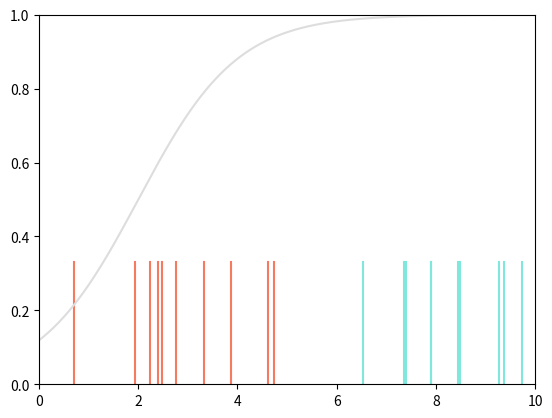
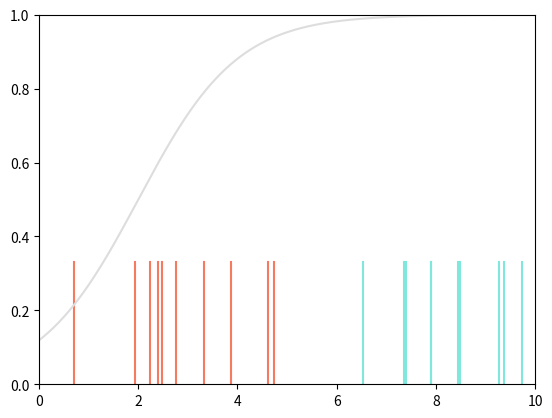
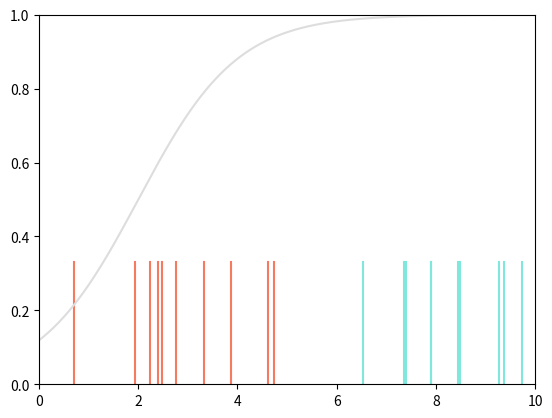
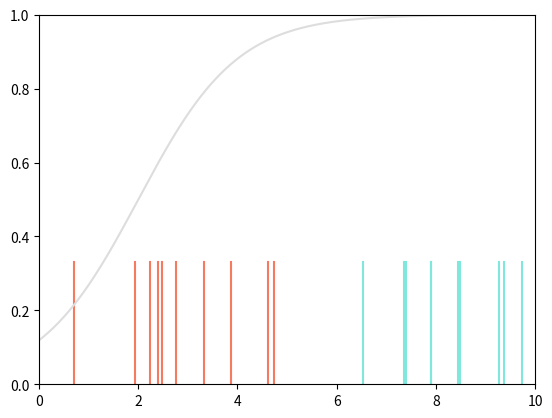
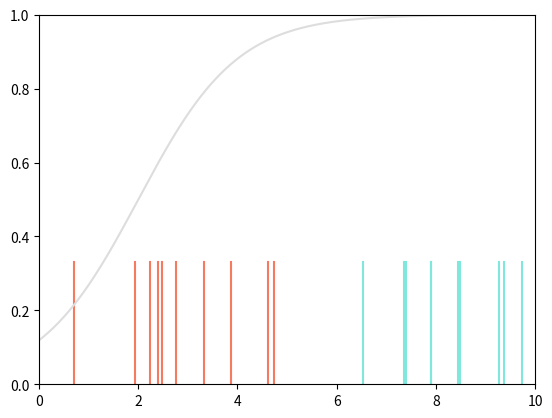
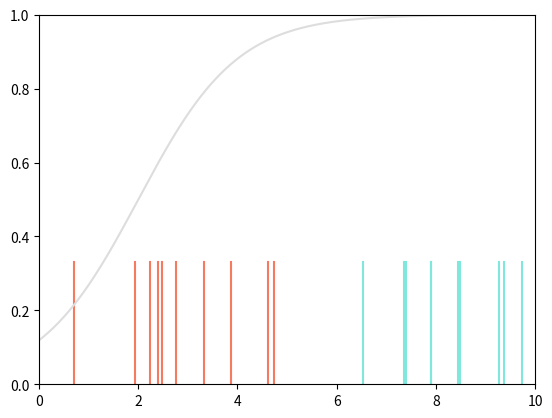
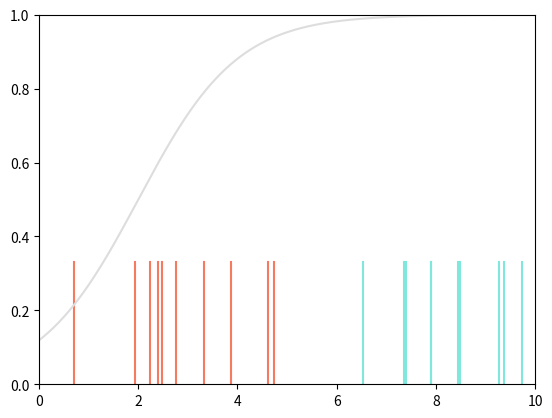
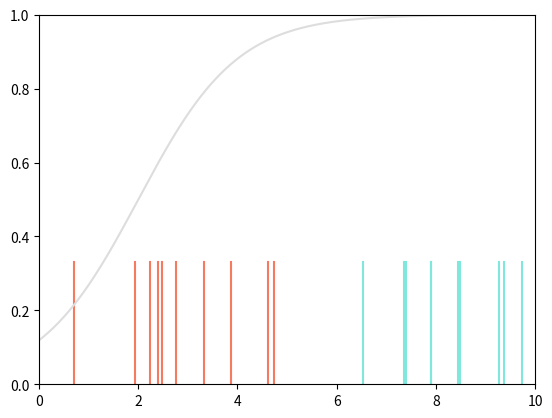
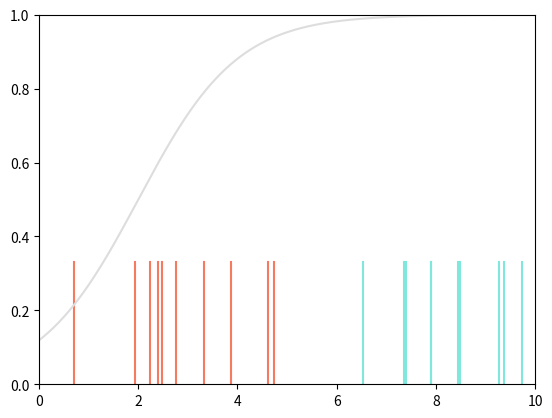
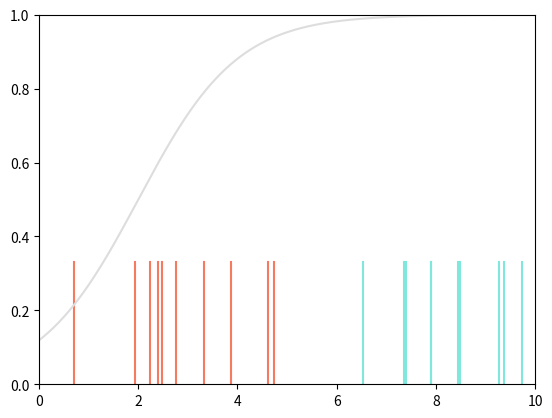
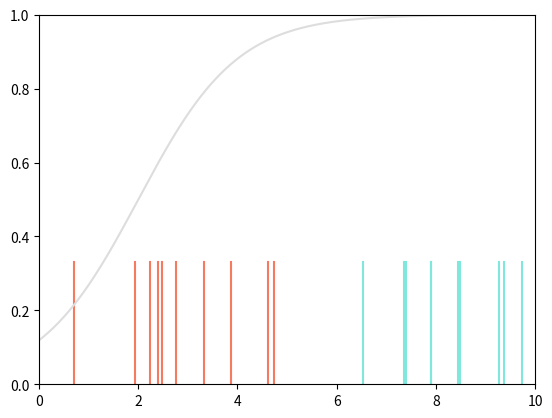
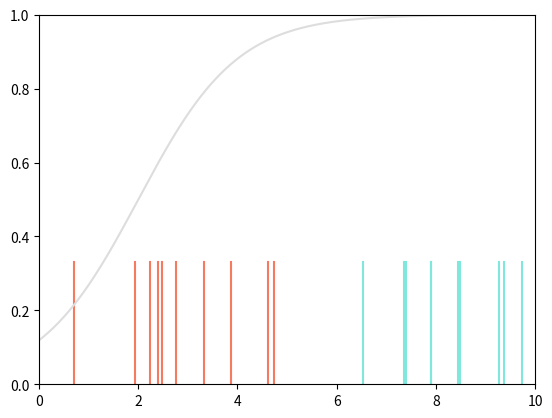
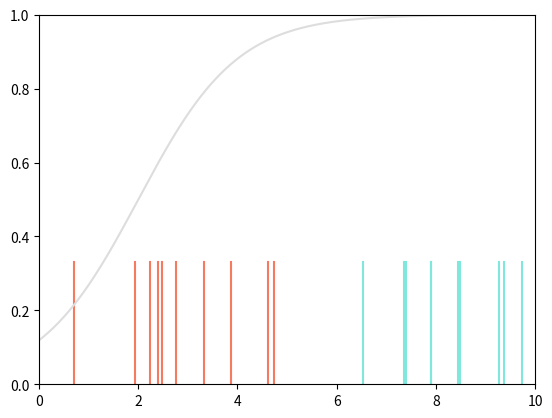

Write the Python code that produced these figures, in order.
import numpy as np
import matplotlib.pyplot as plt

# Get a batch of real data.  Our goal is to make data that looks like this.
def get_real_data_batch(n_sample):
  np.random.seed(0)
  x_true = np.random.normal(size=(1,n_sample)) + 7.5
  return x_true

# This is our generator -- takes the single parameter theta
# of the generative model and generates n samples
def generator(z, theta):
    x_gen = z + theta
    return x_gen

# Define our discriminative model

# Logistic sigmoid, maps from [-infty,infty] to [0,1]
def sig(data_in):
  return  1.0 / (1.0+np.exp(-data_in))

# Discriminator computes y
def discriminator(x, phi0, phi1):
  return sig(phi0 + phi1 * x)

# Draws a figure like Figure 15.1a
def draw_data_model(x_real, x_syn, phi0=None, phi1=None):
  fix, ax = plt.subplots();

  for x in x_syn:
    ax.plot([x,x],[0,0.33],color='#f47a60')
  for x in x_real:
    ax.plot([x,x],[0,0.33],color='#7fe7dc')

  if phi0 is not None:
    x_model = np.arange(0,10,0.01)
    y_model = discriminator(x_model, phi0, phi1)
    ax.plot(x_model, y_model,color='#dddddd')
  ax.set_xlim([0,10])
  ax.set_ylim([0,1])


  plt.show()

# Get data batch
x_real = get_real_data_batch(10)

# Initialize generator and synthesize a batch of examples
theta = 3.0
np.random.seed(1)
z = np.random.normal(size=(1,10))
x_syn = generator(z, theta)

# Initialize discriminator model
phi0 = -2
phi1 = 1

draw_data_model(x_real, x_syn, phi0, phi1)

# Discriminator loss
def compute_discriminator_loss(x_real, x_syn, phi0, phi1):

  # TODO -- compute the loss for the discriminator
  # Run the real data and the synthetic data through the discriminator
  # Then use the standard binary cross entropy loss with the y=1 for the real samples
  # and y=0 for the synthesized ones.
  # Replace this line
  loss = 0.0


  return loss

# Test the loss
loss = compute_discriminator_loss(x_real, x_syn, phi0, phi1)
print("True Loss = 13.814757170851447, Your loss=", loss )

# Gradient of loss (cheating, using finite differences)
def compute_discriminator_gradient(x_real, x_syn, phi0, phi1):
  delta = 0.0001;
  loss1 = compute_discriminator_loss(x_real, x_syn, phi0, phi1)
  loss2 = compute_discriminator_loss(x_real, x_syn, phi0+delta, phi1)
  loss3 = compute_discriminator_loss(x_real, x_syn, phi0, phi1+delta)
  dl_dphi0 = (loss2-loss1) / delta
  dl_dphi1 = (loss3-loss1) / delta

  return dl_dphi0, dl_dphi1

# This routine performs gradient descent with the discriminator
def update_discriminator(x_real, x_syn, n_iter, phi0, phi1):

  # Define learning rate
  alpha = 0.01

  # Get derivatives
  print("Initial discriminator loss = ", compute_discriminator_loss(x_real, x_syn, phi0, phi1))
  for iter in range(n_iter):
    # Get gradient
    dl_dphi0, dl_dphi1 = compute_discriminator_gradient(x_real, x_syn, phi0, phi1)
    # Take a gradient step downhill
    phi0 = phi0 - alpha * dl_dphi0 ;
    phi1 = phi1 - alpha * dl_dphi1 ;

  print("Final Discriminator Loss= ", compute_discriminator_loss(x_real, x_syn, phi0, phi1))

  return phi0, phi1

# Let's update the discriminator (sigmoid curve)
n_iter = 100
print("Initial parameters (phi0,phi1)", phi0, phi1)
phi0, phi1 = update_discriminator(x_real, x_syn, n_iter, phi0, phi1)
print("Final parameters (phi0,phi1)", phi0, phi1)
draw_data_model(x_real, x_syn, phi0, phi1)

def compute_generator_loss(z, theta, phi0, phi1):
  # TODO -- Run the generator on the latent variables z with the parameters theta
  # to generate new data x_syn
  # Then run the discriminator on the new data to get the probability of being real
  # The loss is the total negative log probability of being synthesized (i.e. of not being real)
  # Replace this code
  loss = 1


  return loss

# Test generator loss to check you have it correct
loss = compute_generator_loss(z, theta, -2, 1)
print("True Loss = 13.78437035945412, Your loss=", loss )

def compute_generator_gradient(z, theta, phi0, phi1):
  delta = 0.0001
  loss1 = compute_generator_loss(z,theta, phi0, phi1) ;
  loss2 = compute_generator_loss(z,theta+delta, phi0, phi1) ;
  dl_dtheta = (loss2-loss1)/ delta
  return dl_dtheta

def update_generator(z, theta, n_iter, phi0, phi1):
    # Define learning rate
    alpha = 0.02

    # Get derivatives
    print("Initial generator loss = ", compute_generator_loss(z, theta, phi0, phi1))
    for iter in range(n_iter):
      # Get gradient
      dl_dtheta = compute_generator_gradient(x_real, x_syn, phi0, phi1)
      # Take a gradient step (uphill, since we are trying to make synthesized data less well classified by discriminator)
      theta = theta + alpha * dl_dtheta ;

    print("Final generator loss = ", compute_generator_loss(z, theta, phi0, phi1))
    return theta


n_iter = 10
theta = 3.0
print("Theta before", theta)
theta = update_generator(z, theta, n_iter, phi0, phi1)
print("Theta after", theta)

x_syn = generator(z,theta)
draw_data_model(x_real, x_syn, phi0, phi1)

# Now let's define a full GAN loop

# Initialize the parameters
theta = 3
phi0 = -2
phi1 = 1

# Number of iterations for updating generator and discriminator
n_iter_discrim = 300
n_iter_gen = 3

print("Final parameters (phi0,phi1)", phi0, phi1)
for c_gan_iter in range(5):

  # Run generator to product synthesized data
  x_syn = generator(z, theta)
  draw_data_model(x_real, x_syn, phi0, phi1)

  # Update the discriminator
  print("Updating discriminator")
  phi0, phi1 = update_discriminator(x_real, x_syn, n_iter_discrim, phi0, phi1)
  draw_data_model(x_real, x_syn, phi0, phi1)

  # Update the generator
  print("Updating generator")
  theta = update_generator(z, theta, n_iter_gen, phi0, phi1)
